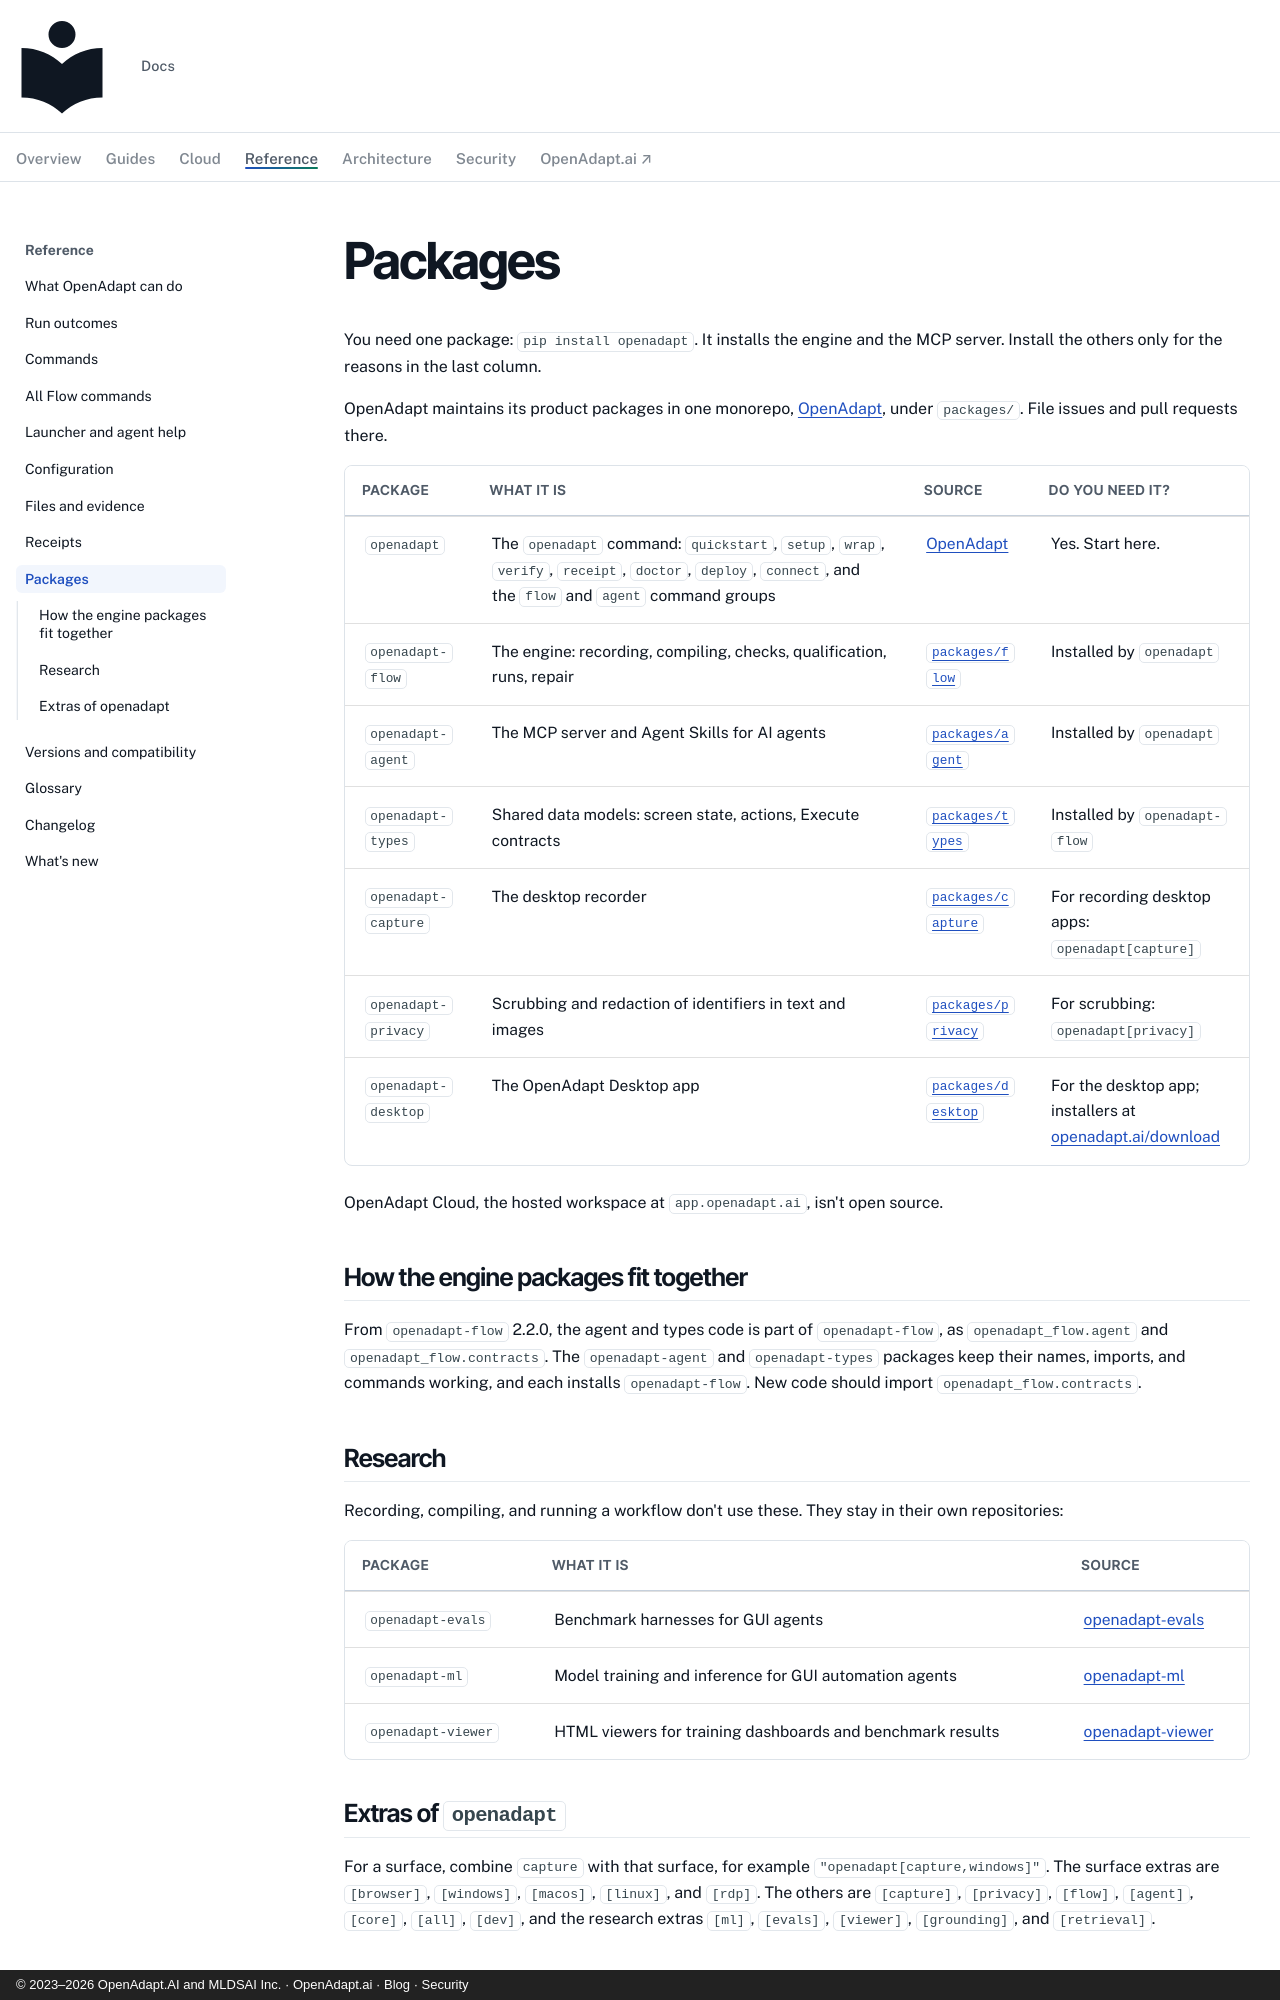

repository: OpenAdaptAI/openadapt-ops · page: reference/packages/index.html · generator: mkdocs · copyright: © 2023–2026 OpenAdapt.AI and MLDSAI Inc. · OpenAdapt.ai · Blog · Security

---
description: >-
  Every OpenAdapt package, what it is for, where its source lives, and
  whether you need it.
---

# Packages

You need one package: `pip install openadapt`. It installs the engine and
the MCP server. Install the others only for the reasons in the last column.

OpenAdapt maintains its product packages in one monorepo,
[OpenAdapt](https://github.com/OpenAdaptAI/OpenAdapt), under `packages/`.
File issues and pull requests there.

| Package | What it is | Source | Do you need it? |
|---|---|---|---|
| `openadapt` | The `openadapt` command: `quickstart`, `setup`, `wrap`, `verify`, `receipt`, `doctor`, `deploy`, `connect`, and the `flow` and `agent` command groups | [OpenAdapt](https://github.com/OpenAdaptAI/OpenAdapt) | Yes. Start here. |
| `openadapt-flow` | The engine: recording, compiling, checks, qualification, runs, repair | [`packages/flow`](https://github.com/OpenAdaptAI/OpenAdapt/tree/main/packages/flow) | Installed by `openadapt` |
| `openadapt-agent` | The MCP server and Agent Skills for AI agents | [`packages/agent`](https://github.com/OpenAdaptAI/OpenAdapt/tree/main/packages/agent) | Installed by `openadapt` |
| `openadapt-types` | Shared data models: screen state, actions, Execute contracts | [`packages/types`](https://github.com/OpenAdaptAI/OpenAdapt/tree/main/packages/types) | Installed by `openadapt-flow` |
| `openadapt-capture` | The desktop recorder | [`packages/capture`](https://github.com/OpenAdaptAI/OpenAdapt/tree/main/packages/capture) | For recording desktop apps: `openadapt[capture]` |
| `openadapt-privacy` | Scrubbing and redaction of identifiers in text and images | [`packages/privacy`](https://github.com/OpenAdaptAI/OpenAdapt/tree/main/packages/privacy) | For scrubbing: `openadapt[privacy]` |
| `openadapt-desktop` | The OpenAdapt Desktop app | [`packages/desktop`](https://github.com/OpenAdaptAI/OpenAdapt/tree/main/packages/desktop) | For the desktop app; installers at [openadapt.ai/download](https://openadapt.ai/download) |

OpenAdapt Cloud, the hosted workspace at `app.openadapt.ai`, isn't open
source.

## How the engine packages fit together

From `openadapt-flow` 2.2.0, the agent and types code is part of
`openadapt-flow`, as `openadapt_flow.agent` and `openadapt_flow.contracts`.
The `openadapt-agent` and `openadapt-types` packages keep their names,
imports, and commands working, and each installs `openadapt-flow`. New code
should import `openadapt_flow.contracts`.

## Research

Recording, compiling, and running a workflow don't use these. They stay in
their own repositories:

| Package | What it is | Source |
|---|---|---|
| `openadapt-evals` | Benchmark harnesses for GUI agents | [openadapt-evals](https://github.com/OpenAdaptAI/openadapt-evals) |
| `openadapt-ml` | Model training and inference for GUI automation agents | [openadapt-ml](https://github.com/OpenAdaptAI/openadapt-ml) |
| `openadapt-viewer` | HTML viewers for training dashboards and benchmark results | [openadapt-viewer](https://github.com/OpenAdaptAI/openadapt-viewer) |
